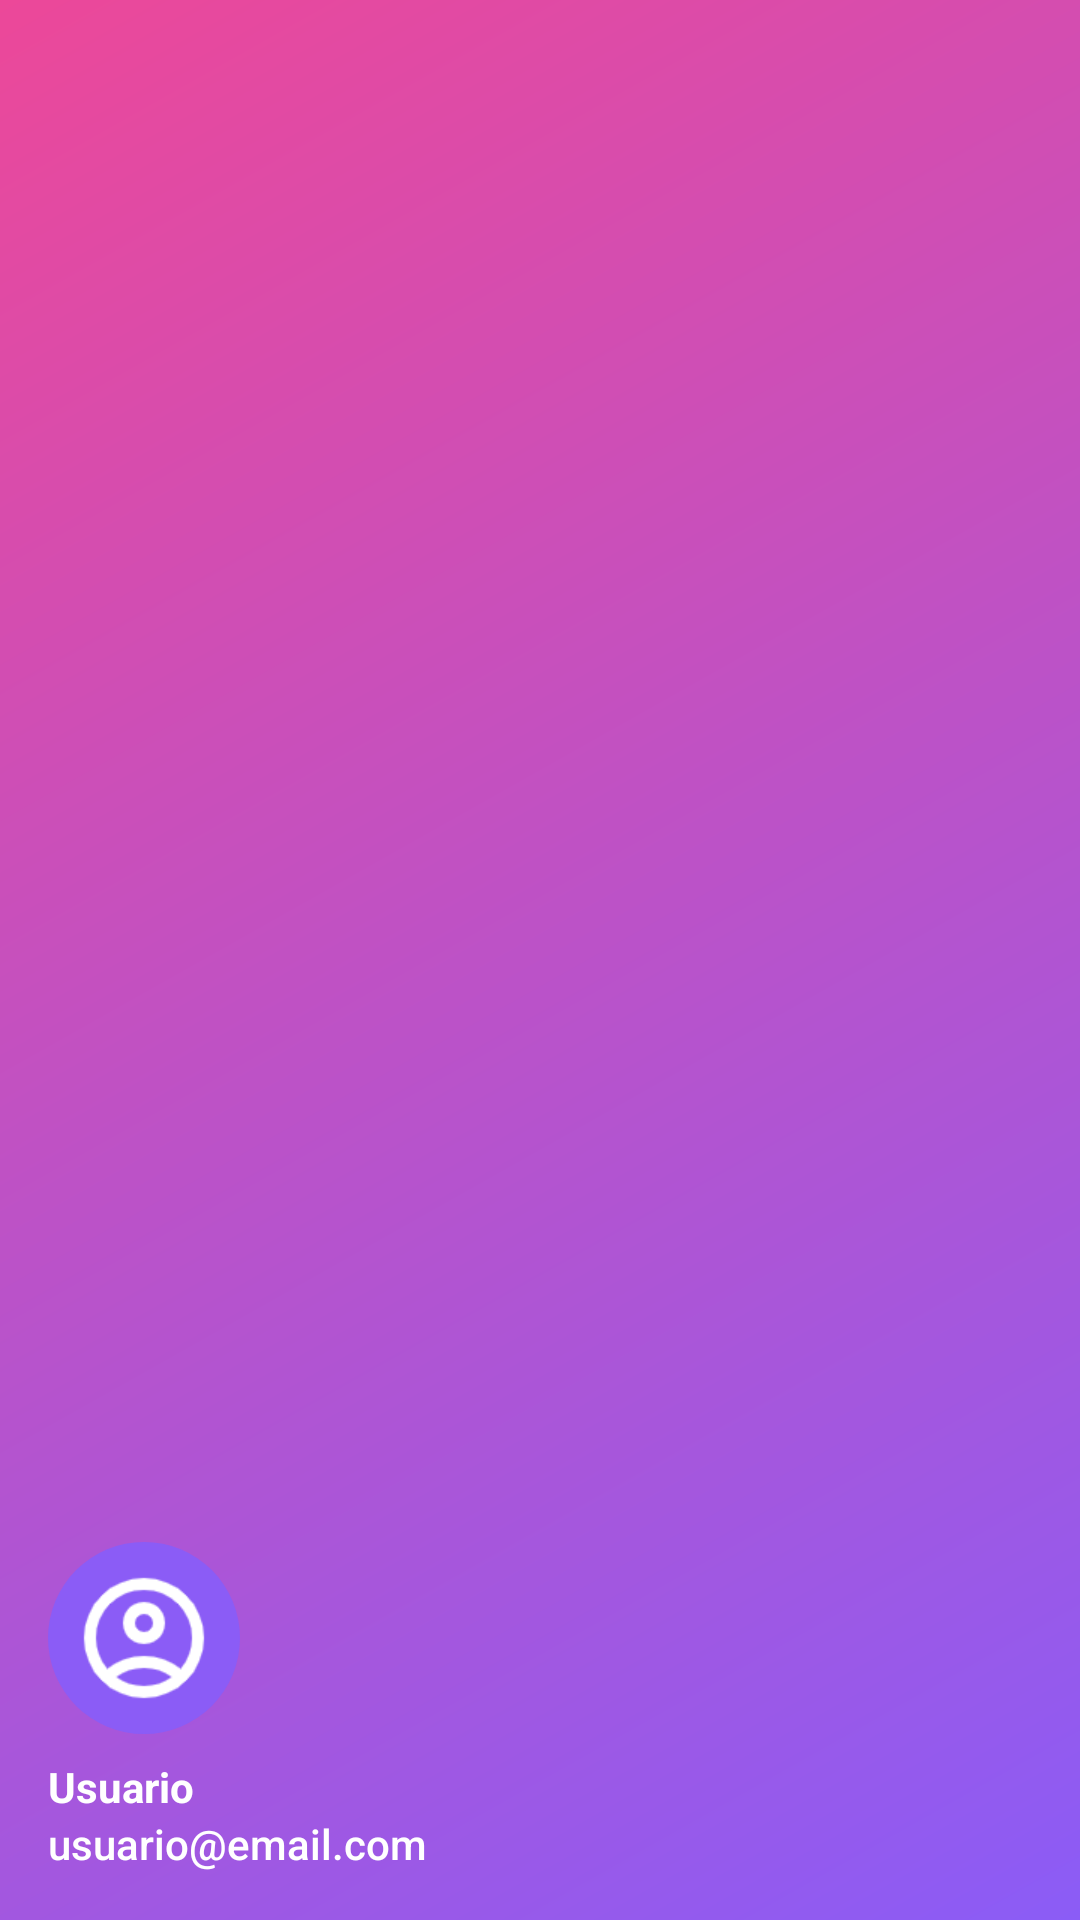

Here is an Android app screen rendered from its layout file. Give the layout XML and the strings, colors and styles it references.
<!-- AndroidManifest.xml: application theme Theme.NJoY -->
<!-- res/layout/nav_header.xml -->
<?xml version="1.0" encoding="utf-8"?>
<LinearLayout xmlns:android="http://schemas.android.com/apk/res/android"
    android:layout_width="match_parent"
    android:layout_height="176dp"
    android:background="@drawable/bg_nav_gradient"
    android:gravity="bottom"
    android:orientation="vertical"
    android:padding="16dp"
    android:theme="@style/ThemeOverlay.AppCompat.Dark">

    <ImageView
        android:id="@+id/iv_nav_header_image"
        android:layout_width="64dp"
        android:layout_height="64dp"
        android:src="@drawable/ic_user"
        android:background="@drawable/user_profile_bg"
        android:padding="8dp" />

    <TextView
        android:id="@+id/tv_nav_header_name"
        android:layout_width="match_parent"
        android:layout_height="wrap_content"
        android:layout_marginTop="8dp"
        android:text="Usuario"
        android:textAppearance="@style/TextAppearance.AppCompat.Body1"
        android:textStyle="bold"
        android:textColor="@android:color/white" />

    <TextView
        android:id="@+id/tv_nav_header_email"
        android:layout_width="wrap_content"
        android:layout_height="wrap_content"
        android:text="usuario@email.com"
        android:textAppearance="@style/TextAppearance.AppCompat.Body2"
        android:textColor="@android:color/white" />

</LinearLayout>
<!-- resources referenced by this layout -->
<resources>
  <!-- drawable bg_nav_gradient (drawable) -->
  <?xml version="1.0" encoding="utf-8"?>
  <shape xmlns:android="http://schemas.android.com/apk/res/android">
      <gradient
          android:startColor="#8b5cf6"
          android:endColor="#ec4899"
          android:angle="135"/>
  </shape>
  <!-- drawable ic_user: png bitmap (drawable, 3238 bytes) -->
  <!-- drawable user_profile_bg (drawable) -->
  <?xml version="1.0" encoding="utf-8"?>
  <shape xmlns:android="http://schemas.android.com/apk/res/android"
      android:shape="oval">
      <solid android:color="@color/primary" />
      <size android:width="40dp" android:height="40dp" />
  </shape>
  <style name="Theme.NJoY" parent="Base.Theme.NJoY" />
  <color name="primary">#8b5cf6</color>
  <style name="Base.Theme.NJoY" parent="Theme.Material3.Dark.NoActionBar">
          
          <item name="colorPrimary">@color/primary</item>
          <item name="colorPrimaryVariant">@color/primary_dark</item>
          <item name="colorOnPrimary">@color/white</item>
          
          
          <item name="colorSecondary">@color/accent</item>
          <item name="colorSecondaryVariant">@color/accent</item>
          <item name="colorOnSecondary">@color/white</item>
          
          
          <item name="android:colorBackground">@color/bg_dark</item>
          <item name="colorSurface">@color/bg_card</item>
          <item name="colorOnSurface">@color/text_main</item>
          
          
          <item name="android:statusBarColor">@color/bg_dark</item>
          <item name="android:windowLightStatusBar">false</item>
          
          
          <item name="android:navigationBarColor">@color/bg_dark</item>
      </style>
  <color name="primary_dark">#7c3aed</color>
  <color name="white">#FFFFFF</color>
  <color name="accent">#ec4899</color>
  <color name="bg_dark">#0a0a0c</color>
  <color name="bg_card">#16161a</color>
  <color name="text_main">#ffffff</color>
</resources>
